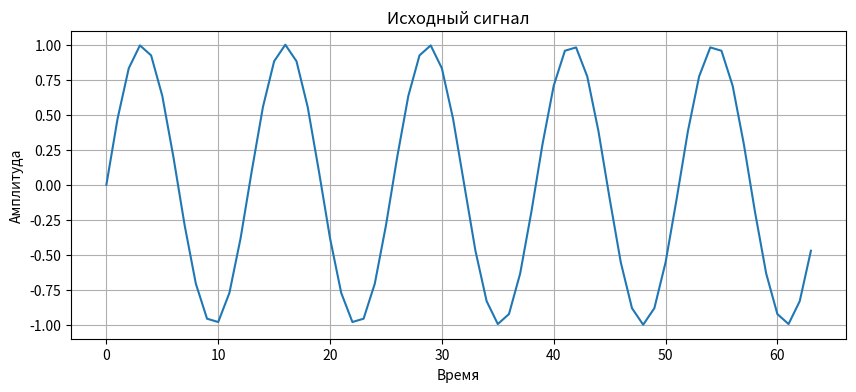
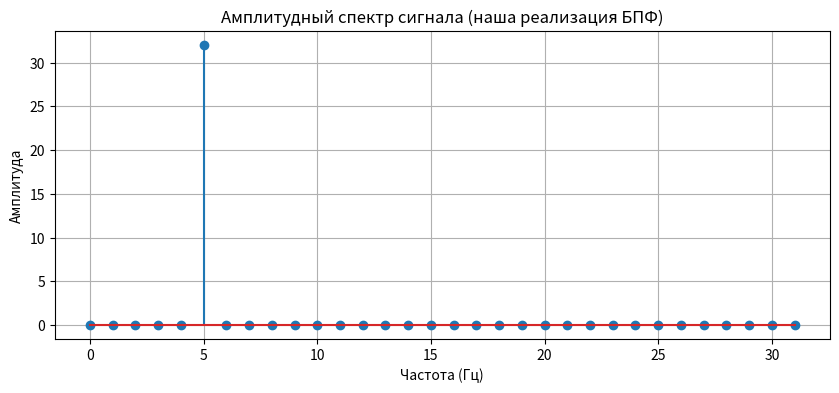
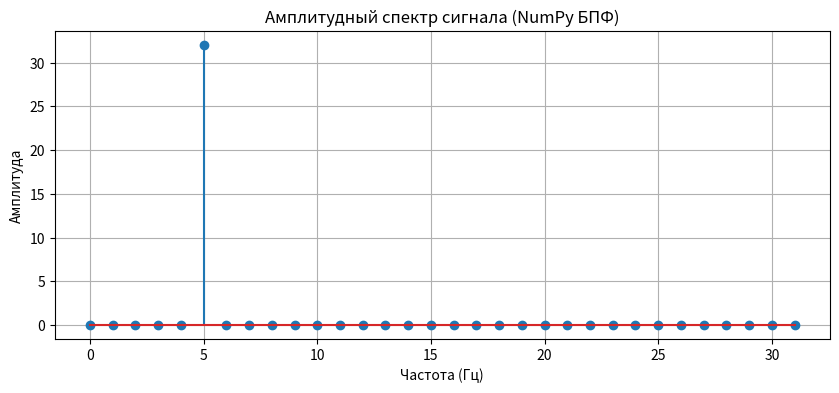

Write the Python code that produced these figures, in order.
import numpy as np
import matplotlib.pyplot as plt

def generate_signal(function, frequency, length):
    t = np.linspace(0, 1, length, endpoint=False)
    if function == 'sin':
        signal = np.sin(2 * np.pi * frequency * t)
    elif function == 'cos':
        signal = np.cos(2 * np.pi * frequency * t)
    else:
        raise ValueError("Выберите либо 'sin', либо 'cos'")
    return signal

def my_fft(signal):
    x = signal
    N = len(x)
    
   
    if N <= 1:
        return x
    
    even = my_fft(x[0::2])
    odd = my_fft(x[1::2])
    
    T = [np.exp(-2j * np.pi * k / N) * odd[k] for k in range(N//2)]
    
    
    return np.concatenate([even + T, even - T])


function_type = 'sin'  # тип сигнала: 'sin' или 'cos'
frequency = 5         # частота сигнала (Гц)
signal_length = 64    # количество точек (должно быть степенью двойки для БПФ)


signal = generate_signal(function_type, frequency, signal_length)


my_fft_result = my_fft(signal)

np_fft_result = np.fft.fft(signal)


amplitude_spectrum_my = np.abs(my_fft_result)
amplitude_spectrum_np = np.abs(np_fft_result)




plt.figure(figsize=(10, 4))
plt.plot(signal)
plt.title('Исходный сигнал')
plt.xlabel('Время')
plt.ylabel('Амплитуда')
plt.grid(True)
plt.savefig('signal_amplitude.png')  
plt.close() 


plt.figure(figsize=(10, 4))
freqs = np.fft.fftfreq(signal_length, 1/signal_length)
plt.stem(freqs[:signal_length//2], amplitude_spectrum_my[:signal_length//2])
plt.title('Амплитудный спектр сигнала (наша реализация БПФ)')
plt.xlabel('Частота (Гц)')
plt.ylabel('Амплитуда')
plt.grid(True)
plt.savefig('spectrum_amplitude_my.png')  
plt.close()  


plt.figure(figsize=(10, 4))
plt.stem(freqs[:signal_length//2], amplitude_spectrum_np[:signal_length//2])
plt.title('Амплитудный спектр сигнала (NumPy БПФ)')
plt.xlabel('Частота (Гц)')
plt.ylabel('Амплитуда')
plt.grid(True)
plt.savefig('spectrum_amplitude_np.png') 
plt.close() 

mse = np.mean((amplitude_spectrum_my - amplitude_spectrum_np)**2)
print(f"Среднеквадратичная ошибка между реализациями: {mse:.2e}")

print("Графики сохранены в файлы:")
print("- signal_amplitude.png - амплитуда исходного сигнала")
print("- spectrum_amplitude_my.png - амплитуда спектра (наша реализация)")
print("- spectrum_amplitude_np.png - амплитуда спектра (NumPy реализация)")
